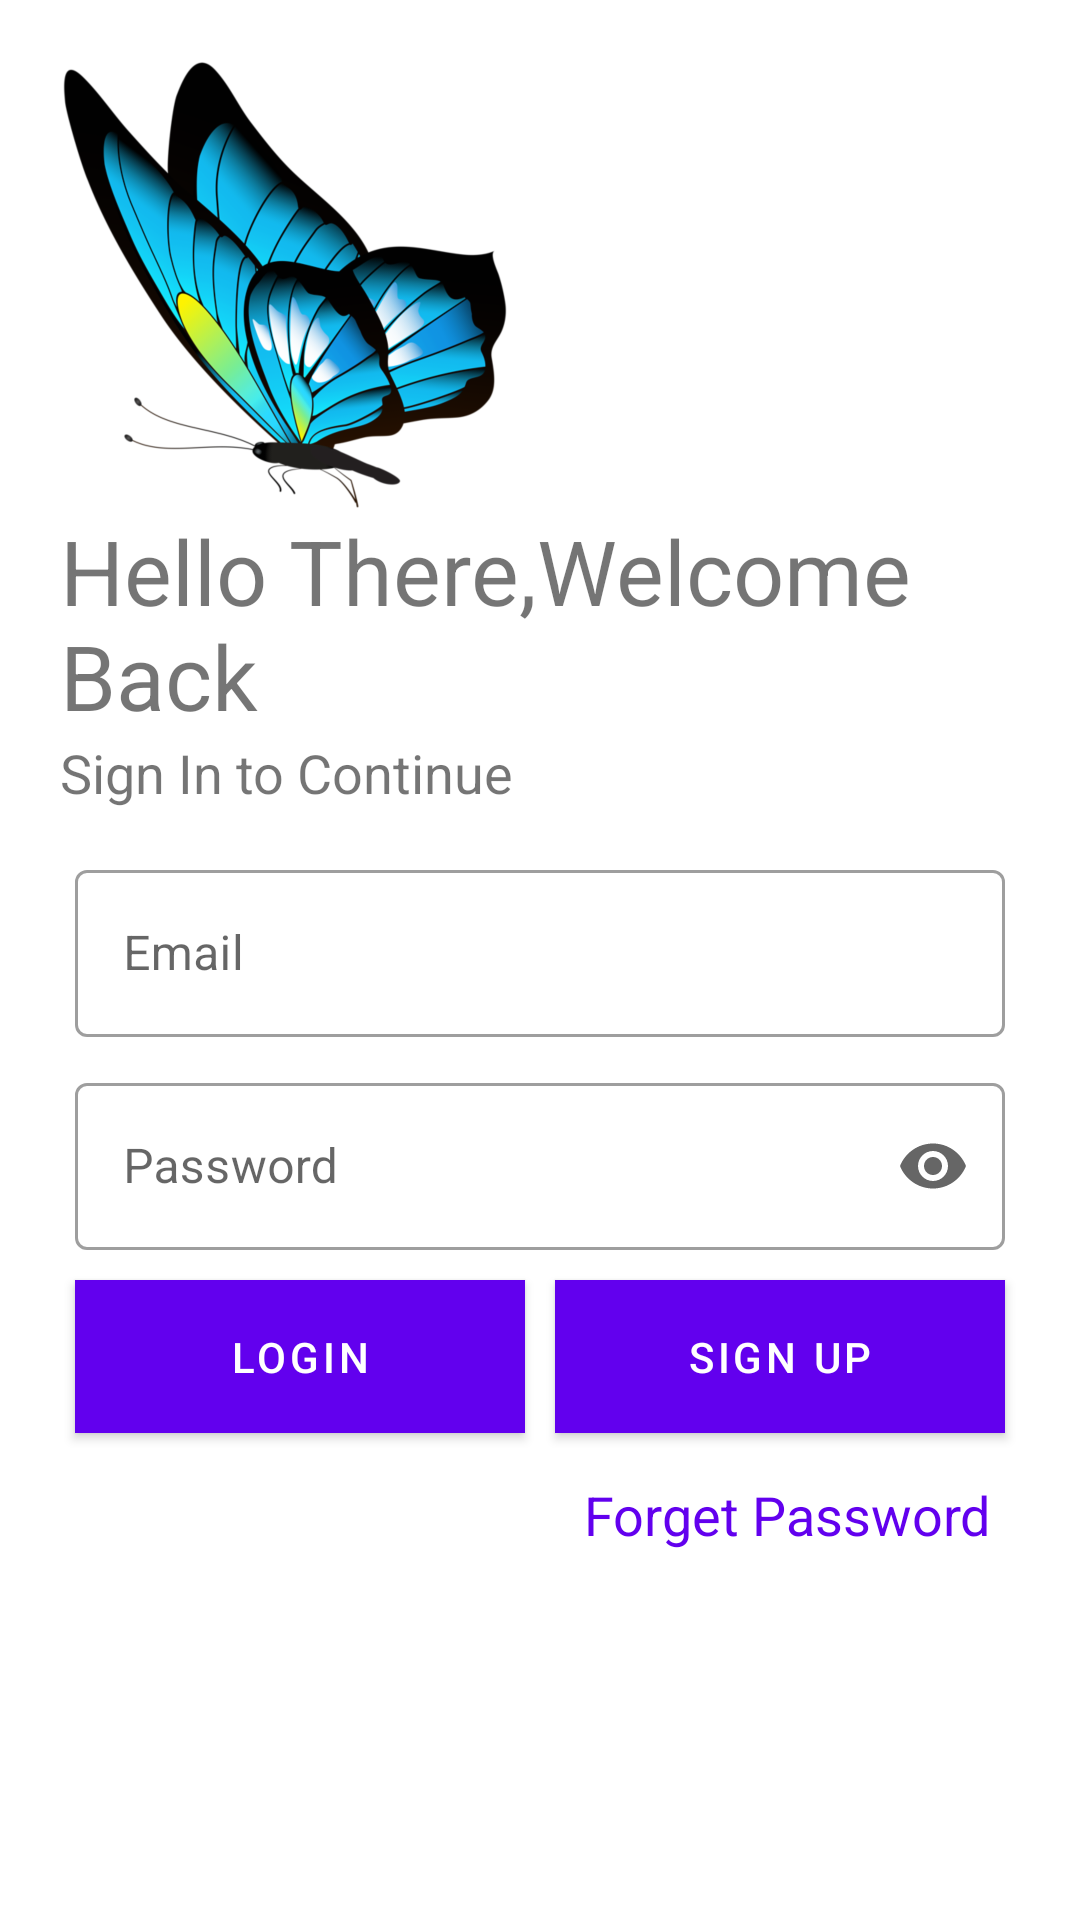

Reconstruct the res/layout file that produces this screen, plus the resources it refers to.
<!-- AndroidManifest.xml: application theme AppTheme -->
<!-- res/layout/activity_login.xml -->
<?xml version="1.0" encoding="utf-8"?>
<LinearLayout xmlns:android="http://schemas.android.com/apk/res/android"
    xmlns:app="http://schemas.android.com/apk/res-auto"
    xmlns:tools="http://schemas.android.com/tools"
    android:layout_width="match_parent"
    android:layout_height="match_parent"
    android:orientation="vertical"
    android:background="@color/white"
    android:padding="20dp"
    tools:context=".LoginActivity">
    <ImageView
        android:id="@+id/logoImg"
        android:layout_width="150dp"
        android:layout_height="150dp"
        android:transitionName="logo_img"
        android:src="@drawable/butterfly"/>
    <TextView
        android:id="@+id/logoText"
        android:layout_width="match_parent"
        android:layout_height="wrap_content"
        android:transitionName="logo_name"
        android:textSize="30dp"
        android:text="Hello There,Welcome Back"/>
    <TextView
        android:id="@+id/titleText"
        android:layout_width="match_parent"
        android:layout_height="wrap_content"
        android:textSize="18dp"
        android:transitionName="logo_title"
        android:text="Sign In to Continue"/>
    <LinearLayout
        android:layout_width="match_parent"
        android:layout_height="wrap_content"
        android:layout_marginTop="10dp"
        android:orientation="vertical">
        <com.google.android.material.textfield.TextInputLayout
            android:id="@+id/email_text_input"
            style="@style/Widget.MaterialComponents.TextInputLayout.OutlinedBox"
            android:layout_width="match_parent"
            android:layout_margin="5dp"
            android:transitionName="email"
            android:layout_height="wrap_content">
            <EditText
                android:id="@+id/username"
                android:layout_width="match_parent"
                android:layout_height="wrap_content"

                android:hint="@string/prompt_email"
                android:inputType="textEmailAddress"
                android:selectAllOnFocus="true" />
        </com.google.android.material.textfield.TextInputLayout>
        <com.google.android.material.textfield.TextInputLayout
            android:id="@+id/password_text"
            style="@style/Widget.MaterialComponents.TextInputLayout.OutlinedBox"
            android:layout_width="match_parent"
            android:layout_margin="5dp"
            android:transitionName="password"
            app:endIconMode="password_toggle"
            android:layout_height="wrap_content"
            >
            <EditText
                android:id="@+id/password"
                android:layout_width="match_parent"
                android:layout_height="wrap_content"
                android:hint="@string/prompt_password"
                android:imeOptions="actionDone"
                android:inputType="textPassword"
                android:selectAllOnFocus="true" />
        </com.google.android.material.textfield.TextInputLayout>

        <LinearLayout
            android:layout_width="match_parent"
            android:layout_height="wrap_content"
            android:orientation="horizontal">


            <com.google.android.material.button.MaterialButton
                android:id="@+id/login"
                android:layout_width="wrap_content"
                android:layout_height="wrap_content"
                android:layout_gravity="center"
                android:padding="10dp"
                android:layout_weight="1"
                android:layout_margin="5dp"
                android:transitionName="login"
                android:textColor="@color/white"
                android:background="@color/colorPrimary"
                android:layout_marginBottom="64dp"
                android:text="@string/action_sign_in" />
            <com.google.android.material.button.MaterialButton
                android:id="@+id/sign_up"
                android:layout_width="wrap_content"
                android:layout_height="wrap_content"
                android:layout_weight="1"
                android:layout_gravity="center"
                android:padding="10dp"
                android:transitionName="signup"
                android:layout_margin="5dp"
                android:textColor="@color/white"
                android:background="@color/colorPrimary"
                android:text="@string/action_register" />
        </LinearLayout>
        <TextView
            android:id="@+id/forget"
            android:layout_width="match_parent"
            android:layout_height="wrap_content"
            android:gravity="right"
            android:transitionName="forget"
            android:textColor="@color/colorPrimary"
            android:layout_margin="10dp"
            android:textSize="18dp"
            android:text="Forget Password"/>
        
       
    </LinearLayout>

</LinearLayout>
<!-- resources referenced by this layout -->
<resources>
  <color name="colorPrimary">#6200EE</color>
  <color name="white">#FFF</color>
  <!-- drawable butterfly: png bitmap (drawable-hdpi, 125819 bytes) -->
  <string name="action_register">Sign Up</string>
  <string name="action_sign_in">Login</string>
  <string name="prompt_email">Email</string>
  <string name="prompt_password">Password</string>
  <style name="AppTheme" parent="Theme.MaterialComponents.Light.NoActionBar">
          
          <item name="colorPrimary">@color/colorPrimary</item>
          <item name="colorPrimaryDark">@color/colorPrimaryDark</item>
          <item name="colorAccent">@color/colorAccent</item>
  
  
      </style>
  <color name="colorPrimaryDark">#3700B3</color>
  <color name="colorAccent">#03DAC5</color>
</resources>
